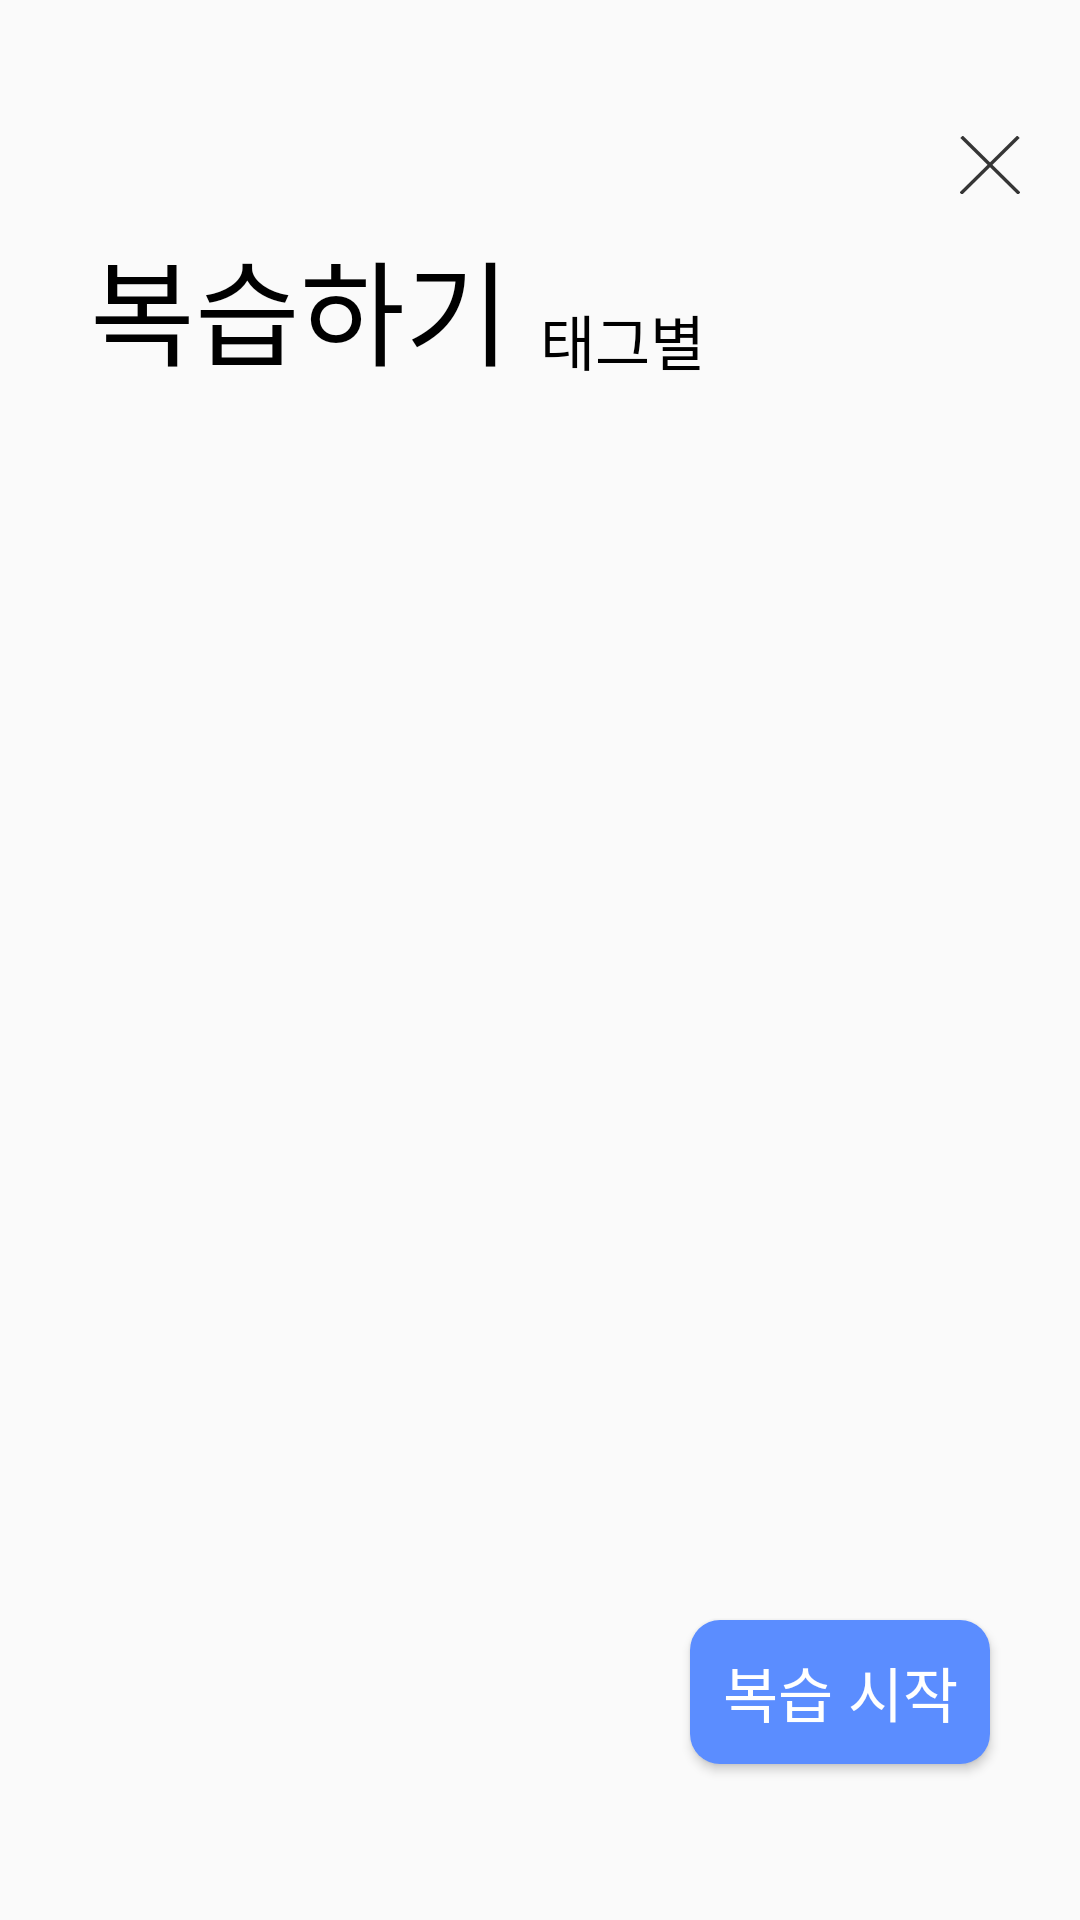

Reconstruct the res/layout file that produces this screen, plus the resources it refers to.
<!-- AndroidManifest.xml: application theme AppTheme -->
<!-- res/layout/frag3_review_select_tag.xml -->
<?xml version="1.0" encoding="utf-8"?>
<androidx.constraintlayout.widget.ConstraintLayout xmlns:android="http://schemas.android.com/apk/res/android"
    xmlns:tools="http://schemas.android.com/tools"
    android:layout_width="match_parent"
    android:layout_height="match_parent"
    xmlns:app="http://schemas.android.com/apk/res-auto">



    <androidx.constraintlayout.widget.ConstraintLayout
        android:id="@+id/bt_back"
        android:layout_width="40dp"
        android:layout_height="40dp"
        android:layout_marginTop="35dp"
        android:layout_marginEnd="10dp"
        app:layout_constraintEnd_toEndOf="parent"
        app:layout_constraintTop_toTopOf="parent">


        <ImageView
            android:id="@+id/bt_back_img"
            android:layout_width="20dp"
            android:layout_height="20dp"
            android:gravity="center"
            android:src="@drawable/ic_close"
            app:layout_constraintBottom_toBottomOf="parent"
            app:layout_constraintEnd_toEndOf="parent"
            app:layout_constraintStart_toStartOf="parent"
            app:layout_constraintTop_toTopOf="parent" />

    </androidx.constraintlayout.widget.ConstraintLayout>

    <TextView
        android:id="@+id/title"
        android:layout_width="140dp"
        android:layout_height="60dp"
        android:layout_marginStart="@dimen/common_margin"
        android:layout_marginTop="@dimen/top_margin"

        android:autoSizeTextType="uniform"
        android:gravity="bottom"
        android:text="복습하기"
        android:textColor="#000000"
        app:layout_constraintStart_toStartOf="parent"
        app:layout_constraintTop_toTopOf="parent" />

    <TextView
        android:id="@+id/type"
        android:layout_width="0dp"
        android:layout_height="60dp"
        android:layout_marginStart="10dp"
        android:layout_marginBottom="2dp"
        android:layout_weight="2"
        android:gravity="bottom"
        android:text="태그별"
        android:textColor="#000000"
        android:textSize="20sp"
        app:layout_constraintBottom_toBottomOf="@+id/title"
        app:layout_constraintStart_toEndOf="@+id/title" />

    <ListView
        android:id="@+id/tagList"
        android:layout_width="300dp"
        android:layout_height="350dp"
        android:layout_marginTop="50dp"
        android:choiceMode="singleChoice"
        app:layout_constraintEnd_toEndOf="parent"
        app:layout_constraintStart_toStartOf="parent"
        app:layout_constraintTop_toBottomOf="@+id/title" />

    <Button
        android:id="@+id/bt_start"
        android:layout_width="100dp"
        android:layout_height="wrap_content"
        android:background="@drawable/ok_button"
        android:textColor="#ffffff"
        android:text="복습 시작"
        android:textSize="20sp"
        android:layout_marginTop="10dp"
        app:layout_constraintEnd_toEndOf="@+id/tagList"
        app:layout_constraintTop_toBottomOf="@+id/tagList" />


</androidx.constraintlayout.widget.ConstraintLayout>
<!-- resources referenced by this layout -->
<resources>
  <dimen name="common_margin">30dp</dimen>
  <dimen name="top_margin">70dp</dimen>
  <!-- drawable ic_close (drawable) -->
  <vector android:height="9.807693dp" android:viewportHeight="51"
      android:viewportWidth="52" android:width="10dp" xmlns:android="http://schemas.android.com/apk/res/android">
      <path android:fillColor="#00000000"
          android:pathData="M1.3535,0.6464L51.3536,50.6464"
          android:strokeColor="#353535" android:strokeWidth="3"/>
      <path android:fillColor="#00000000"
          android:pathData="M50.6464,0.6464L0.6464,50.6465"
          android:strokeColor="#353535" android:strokeWidth="3"/>
  </vector>
  <!-- drawable ok_button (drawable) -->
  <?xml version="1.0" encoding="utf-8"?>
  <selector xmlns:android="http://schemas.android.com/apk/res/android">
      <item>
          <shape android:shape="rectangle">
              <corners android:radius="10dp"></corners>
              <solid android:color="#5B8DFF"></solid>
          </shape>
      </item>
  </selector>
  <style name="AppTheme" parent="Theme.AppCompat.Light.NoActionBar">
          
          <item name="colorPrimary">@color/colorPrimary</item>
          <item name="colorPrimaryDark">@color/colorPrimaryDark</item>
          <item name="colorAccent">#5B8DFF</item>
          <item name="android:windowContentOverlay">@null</item>
          <item name="android:windowIsTranslucent">true</item>
  
      </style>
  <color name="colorPrimary">#CFCFCF</color>
  <color name="colorPrimaryDark">#2C2C2C</color>
</resources>
